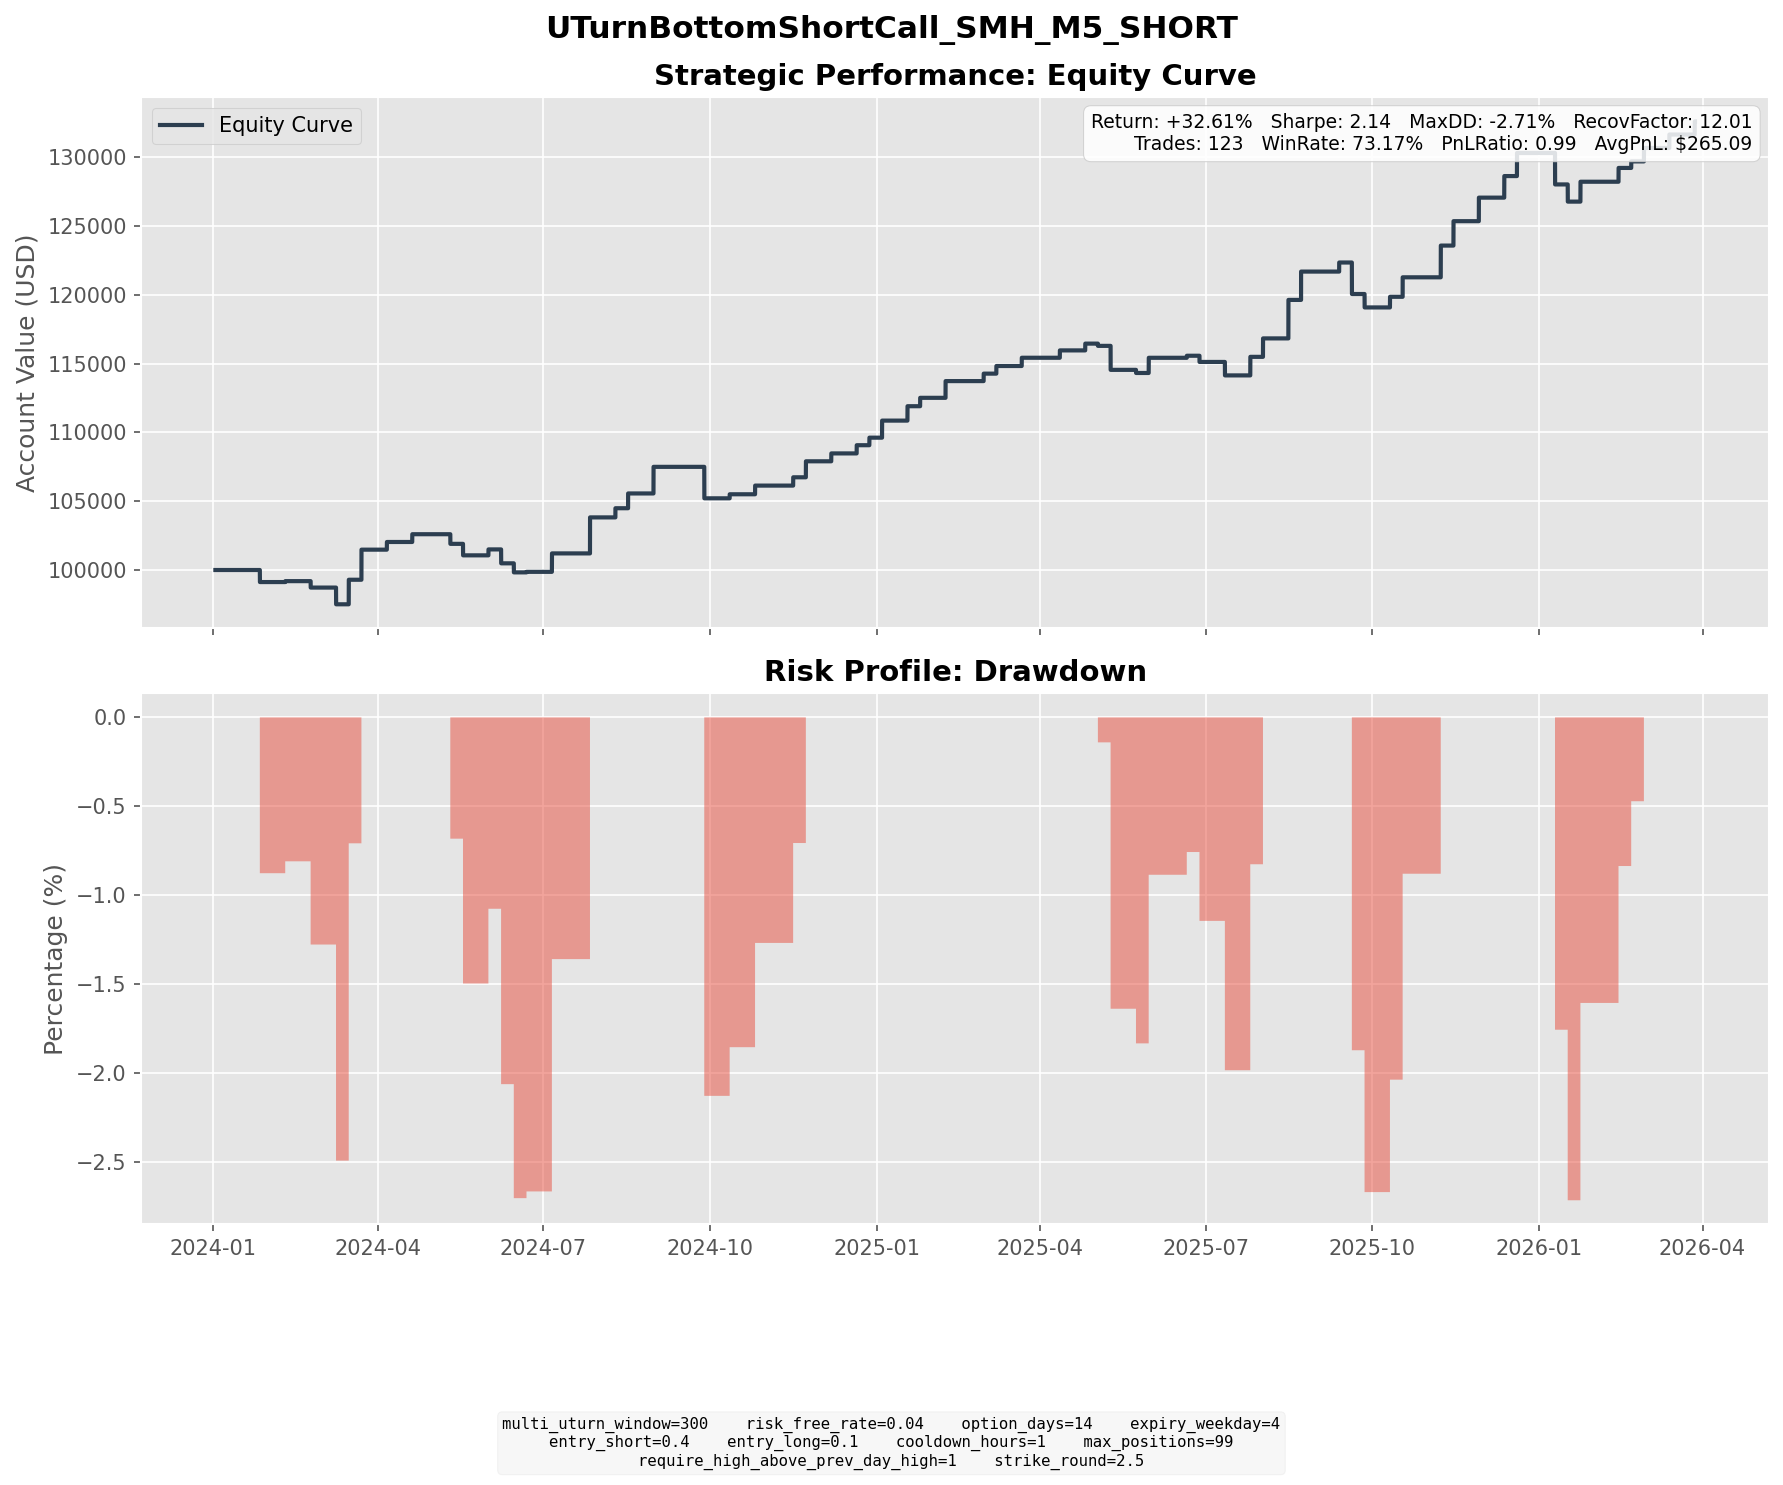

The table this chart was drawn from, first rows:
entry_dt, lock_dt, lock_reason, settlement_dt, close_reason, k1, k2, short_prem, long_prem, net_credit, short_settle, long_settle, final_pnl
2024-01-08 14:15:00, 2024-01-08 14:15:00, direct_entry, 2024-01-26 16:00:00, expiry, 175, 195, 5.539, 0.9192, 4.62, 13.38, 0.0000, -8.76
2024-01-25 09:25:00, 2024-01-25 09:25:00, direct_entry, 2024-02-09 16:00:00, expiry, 200, 220, 5.428, 0.9493, 4.479, 3.81, 0.0000, 0.6685
2024-02-05 10:00:00, 2024-02-05 10:00:00, direct_entry, 2024-02-23 16:00:00, expiry, 197.5, 220, 6.253, 1.054, 5.2, 10.99, 0.0000, -5.79
2024-02-09 07:30:00, 2024-02-09 07:30:00, direct_entry, 2024-02-23 16:00:00, expiry, 205, 225, 5.576, 0.9743, 4.602, 3.49, 0.0000, 1.112
2024-02-22 10:35:00, 2024-02-22 10:35:00, direct_entry, 2024-03-08 16:00:00, expiry, 215, 235, 5.456, 1.062, 4.394, 10.56, 0.0000, -6.166
2024-02-22 14:30:00, 2024-02-22 14:30:00, direct_entry, 2024-03-08 16:00:00, expiry, 215, 235, 5.7, 1.122, 4.577, 10.56, 0.0000, -5.983
2024-03-01 09:25:00, 2024-03-01 09:25:00, direct_entry, 2024-03-15 16:00:00, expiry, 220, 240, 5.2, 0.9724, 4.228, 0.0000, 0.0000, 4.228
2024-03-01 10:30:00, 2024-03-01 10:30:00, direct_entry, 2024-03-15 16:00:00, expiry, 222.5, 242.5, 5.287, 1.01, 4.277, 0.0000, 0.0000, 4.277
2024-03-01 11:30:00, 2024-03-01 11:30:00, direct_entry, 2024-03-15 16:00:00, expiry, 225, 245, 5.269, 1.019, 4.25, 0.0000, 0.0000, 4.25
2024-03-01 14:05:00, 2024-03-01 14:05:00, direct_entry, 2024-03-15 16:00:00, expiry, 225, 247.5, 6.072, 0.9872, 5.085, 0.0000, 0.0000, 5.085
2024-03-04 10:50:00, 2024-03-04 10:50:00, direct_entry, 2024-03-22 16:00:00, expiry, 230, 255, 7.058, 1.285, 5.773, 0.0000, 0.0000, 5.773
2024-03-04 12:30:00, 2024-03-04 12:30:00, direct_entry, 2024-03-22 16:00:00, expiry, 230, 255, 7.08, 1.287, 5.793, 0.0000, 0.0000, 5.793
2024-03-04 14:05:00, 2024-03-04 14:05:00, direct_entry, 2024-03-22 16:00:00, expiry, 232.5, 257.5, 6.457, 1.137, 5.32, 0.0000, 0.0000, 5.32
2024-03-06 11:20:00, 2024-03-06 11:20:00, direct_entry, 2024-03-22 16:00:00, expiry, 232.5, 255, 6.183, 1.197, 4.985, 0.0000, 0.0000, 4.985
2024-03-21 11:00:00, 2024-03-21 11:00:00, direct_entry, 2024-04-05 16:00:00, expiry, 232.5, 257.5, 6.58, 1.005, 5.575, 0.0000, 0.0000, 5.575
2024-04-01 10:00:00, 2024-04-01 10:00:00, direct_entry, 2024-04-19 16:00:00, expiry, 235, 260, 6.943, 1.296, 5.646, 0.0000, 0.0000, 5.646
2024-04-23 14:45:00, 2024-04-23 14:45:00, direct_entry, 2024-05-10 16:00:00, expiry, 212.5, 235, 6.372, 1.144, 5.227, 10.6, 0.0000, -5.373
2024-04-24 07:40:00, 2024-04-24 07:40:00, direct_entry, 2024-05-10 16:00:00, expiry, 217.5, 240, 5.743, 0.9795, 4.763, 5.6, 0.0000, -0.8369
2024-04-24 09:50:00, 2024-04-24 09:50:00, direct_entry, 2024-05-10 16:00:00, expiry, 217.5, 240, 5.803, 0.9903, 4.813, 5.6, 0.0000, -0.7868
2024-05-03 09:15:00, 2024-05-03 09:15:00, direct_entry, 2024-05-17 16:00:00, expiry, 220, 242.5, 6.031, 0.9541, 5.077, 10.25, 0.0000, -5.173
2024-05-03 12:10:00, 2024-05-03 12:10:00, direct_entry, 2024-05-17 16:00:00, expiry, 222.5, 242.5, 5.686, 1.119, 4.567, 7.75, 0.0000, -3.183
2024-05-15 08:00:00, 2024-05-15 08:00:00, direct_entry, 2024-05-31 16:00:00, expiry, 232.5, 257.5, 6.552, 1.065, 5.487, 8.01, 0.0000, -2.522
2024-05-15 11:15:00, 2024-05-15 11:15:00, direct_entry, 2024-05-31 16:00:00, expiry, 237.5, 262.5, 6.446, 1.067, 5.379, 3.01, 0.0000, 2.369
2024-05-16 08:00:00, 2024-05-16 08:00:00, direct_entry, 2024-05-31 16:00:00, expiry, 240, 262.5, 6.174, 1.198, 4.976, 0.5100, 0.0000, 4.466
2024-05-20 10:20:00, 2024-05-20 10:20:00, direct_entry, 2024-06-07 16:00:00, expiry, 240, 265, 6.936, 1.334, 5.603, 11.86, 0.0000, -6.258
2024-05-22 12:20:00, 2024-05-22 12:20:00, direct_entry, 2024-06-07 16:00:00, expiry, 242.5, 267.5, 6.654, 1.153, 5.501, 9.36, 0.0000, -3.859
2024-05-28 13:00:00, 2024-05-28 13:00:00, direct_entry, 2024-06-14 16:00:00, expiry, 255, 282.5, 7.574, 1.309, 6.265, 12.84, 0.0000, -6.575
2024-06-05 14:45:00, 2024-06-05 14:45:00, direct_entry, 2024-06-21 16:00:00, expiry, 260, 285, 6.941, 1.354, 5.587, 5.2, 0.0000, 0.3873
2024-06-17 13:25:00, 2024-06-17 13:25:00, direct_entry, 2024-07-05 16:00:00, expiry, 277.5, 307.5, 8.348, 1.514, 6.834, 0.0000, 0.0000, 6.834
2024-06-18 10:15:00, 2024-06-18 10:15:00, direct_entry, 2024-07-05 16:00:00, expiry, 282.5, 312.5, 7.957, 1.39, 6.567, 0.0000, 0.0000, 6.567
2024-07-09 09:35:00, 2024-07-09 09:35:00, direct_entry, 2024-07-26 16:00:00, expiry, 282.5, 312.5, 8.246, 1.468, 6.778, 0.0000, 0.0000, 6.778
2024-07-10 12:45:00, 2024-07-10 12:45:00, direct_entry, 2024-07-26 16:00:00, expiry, 287.5, 315, 7.523, 1.474, 6.049, 0.0000, 0.0000, 6.049
2024-07-10 15:55:00, 2024-07-10 15:55:00, direct_entry, 2024-07-26 16:00:00, expiry, 287.5, 317.5, 8.021, 1.357, 6.665, 0.0000, 0.0000, 6.665
2024-07-11 07:10:00, 2024-07-11 07:10:00, direct_entry, 2024-07-26 16:00:00, expiry, 287.5, 317.5, 7.979, 1.299, 6.68, 0.0000, 0.0000, 6.68
2024-07-22 14:25:00, 2024-07-22 14:25:00, direct_entry, 2024-08-09 16:00:00, expiry, 262.5, 292.5, 7.949, 1.288, 6.66, 0.0000, 0.0000, 6.66
2024-07-31 09:30:00, 2024-07-31 09:30:00, direct_entry, 2024-08-16 16:00:00, expiry, 247.5, 272.5, 6.388, 1.127, 5.261, 0.0000, 0.0000, 5.261
2024-07-31 15:00:00, 2024-07-31 15:00:00, direct_entry, 2024-08-16 16:00:00, expiry, 252.5, 277.5, 6.715, 1.235, 5.479, 0.0000, 0.0000, 5.479
2024-08-13 13:00:00, 2024-08-13 13:00:00, direct_entry, 2024-08-30 16:00:00, expiry, 240, 265, 7.032, 1.294, 5.738, 2.96, 0.0000, 2.778
2024-08-14 09:10:00, 2024-08-14 09:10:00, direct_entry, 2024-08-30 16:00:00, expiry, 245, 270, 6.336, 1.097, 5.239, 0.0000, 0.0000, 5.239
2024-08-15 11:55:00, 2024-08-15 11:55:00, direct_entry, 2024-08-30 16:00:00, expiry, 250, 275, 7.062, 1.253, 5.809, 0.0000, 0.0000, 5.809
2024-08-15 14:10:00, 2024-08-15 14:10:00, direct_entry, 2024-08-30 16:00:00, expiry, 252.5, 277.5, 6.676, 1.163, 5.513, 0.0000, 0.0000, 5.513
2024-09-11 12:40:00, 2024-09-11 12:40:00, direct_entry, 2024-09-27 16:00:00, expiry, 232.5, 255, 5.867, 1.106, 4.761, 15.24, 0.0000, -10.48
2024-09-11 13:50:00, 2024-09-11 13:50:00, direct_entry, 2024-09-27 16:00:00, expiry, 235, 257.5, 5.942, 1.142, 4.8, 12.74, 0.0000, -7.94
2024-09-11 16:05:00, 2024-09-11 16:05:00, direct_entry, 2024-09-27 16:00:00, expiry, 237.5, 262.5, 6.974, 1.188, 5.785, 10.24, 0.0000, -4.455
2024-09-24 09:55:00, 2024-09-24 09:55:00, direct_entry, 2024-10-11 16:00:00, expiry, 247.5, 275, 7.033, 1.124, 5.909, 9.19, 0.0000, -3.281
2024-09-26 09:20:00, 2024-09-26 09:20:00, direct_entry, 2024-10-11 16:00:00, expiry, 260, 287.5, 7.403, 1.181, 6.223, 0.0000, 0.0000, 6.223
2024-10-07 14:00:00, 2024-10-07 14:00:00, direct_entry, 2024-10-25 16:00:00, expiry, 255, 282.5, 7.708, 1.407, 6.301, 0.0000, 0.0000, 6.301
2024-10-29 13:20:00, 2024-10-29 13:20:00, direct_entry, 2024-11-15 16:00:00, expiry, 262.5, 290, 7.343, 1.306, 6.038, 0.0000, 0.0000, 6.038
2024-11-07 08:50:00, 2024-11-07 08:50:00, direct_entry, 2024-11-22 16:00:00, expiry, 265, 290, 6.57, 1.236, 5.334, 0.0000, 0.0000, 5.334
2024-11-07 10:15:00, 2024-11-07 10:15:00, direct_entry, 2024-11-22 16:00:00, expiry, 265, 292.5, 7.543, 1.25, 6.294, 0.0000, 0.0000, 6.294
2024-11-21 12:50:00, 2024-11-21 12:50:00, direct_entry, 2024-12-06 16:00:00, expiry, 250, 275, 6.944, 1.219, 5.725, 0.0000, 0.0000, 5.725
2024-12-02 11:50:00, 2024-12-02 11:50:00, direct_entry, 2024-12-20 16:00:00, expiry, 255, 282.5, 7.255, 1.291, 5.964, 0.0000, 0.0000, 5.964
2024-12-13 15:35:00, 2024-12-13 15:35:00, direct_entry, 2024-12-27 16:00:00, expiry, 255, 280, 6.564, 1.082, 5.482, 0.0000, 0.0000, 5.482
2024-12-16 10:10:00, 2024-12-16 10:10:00, direct_entry, 2025-01-03 16:00:00, expiry, 257.5, 287.5, 7.813, 1.228, 6.586, 0.0000, 0.0000, 6.586
2024-12-16 12:50:00, 2024-12-16 12:50:00, direct_entry, 2025-01-03 16:00:00, expiry, 260, 287.5, 7.098, 1.284, 5.814, 0.0000, 0.0000, 5.814
2025-01-02 10:15:00, 2025-01-02 10:15:00, direct_entry, 2025-01-17 16:00:00, expiry, 252.5, 277.5, 6.607, 1.156, 5.451, 5.3, 0.0000, 0.1512
2025-01-03 10:10:00, 2025-01-03 10:10:00, direct_entry, 2025-01-17 16:00:00, expiry, 255, 277.5, 6.228, 1.248, 4.979, 2.8, 0.0000, 2.179
2025-01-03 11:55:00, 2025-01-03 11:55:00, direct_entry, 2025-01-17 16:00:00, expiry, 255, 280, 7.005, 1.205, 5.8, 2.8, 0.0000, 3
2025-01-03 13:55:00, 2025-01-03 13:55:00, direct_entry, 2025-01-17 16:00:00, expiry, 257.5, 282.5, 6.528, 1.094, 5.434, 0.3000, 0.0000, 5.134
2025-01-06 10:30:00, 2025-01-06 10:30:00, direct_entry, 2025-01-24 16:00:00, expiry, 270, 297.5, 7.606, 1.507, 6.099, 0.0000, 0.0000, 6.099
... 63 more rows
